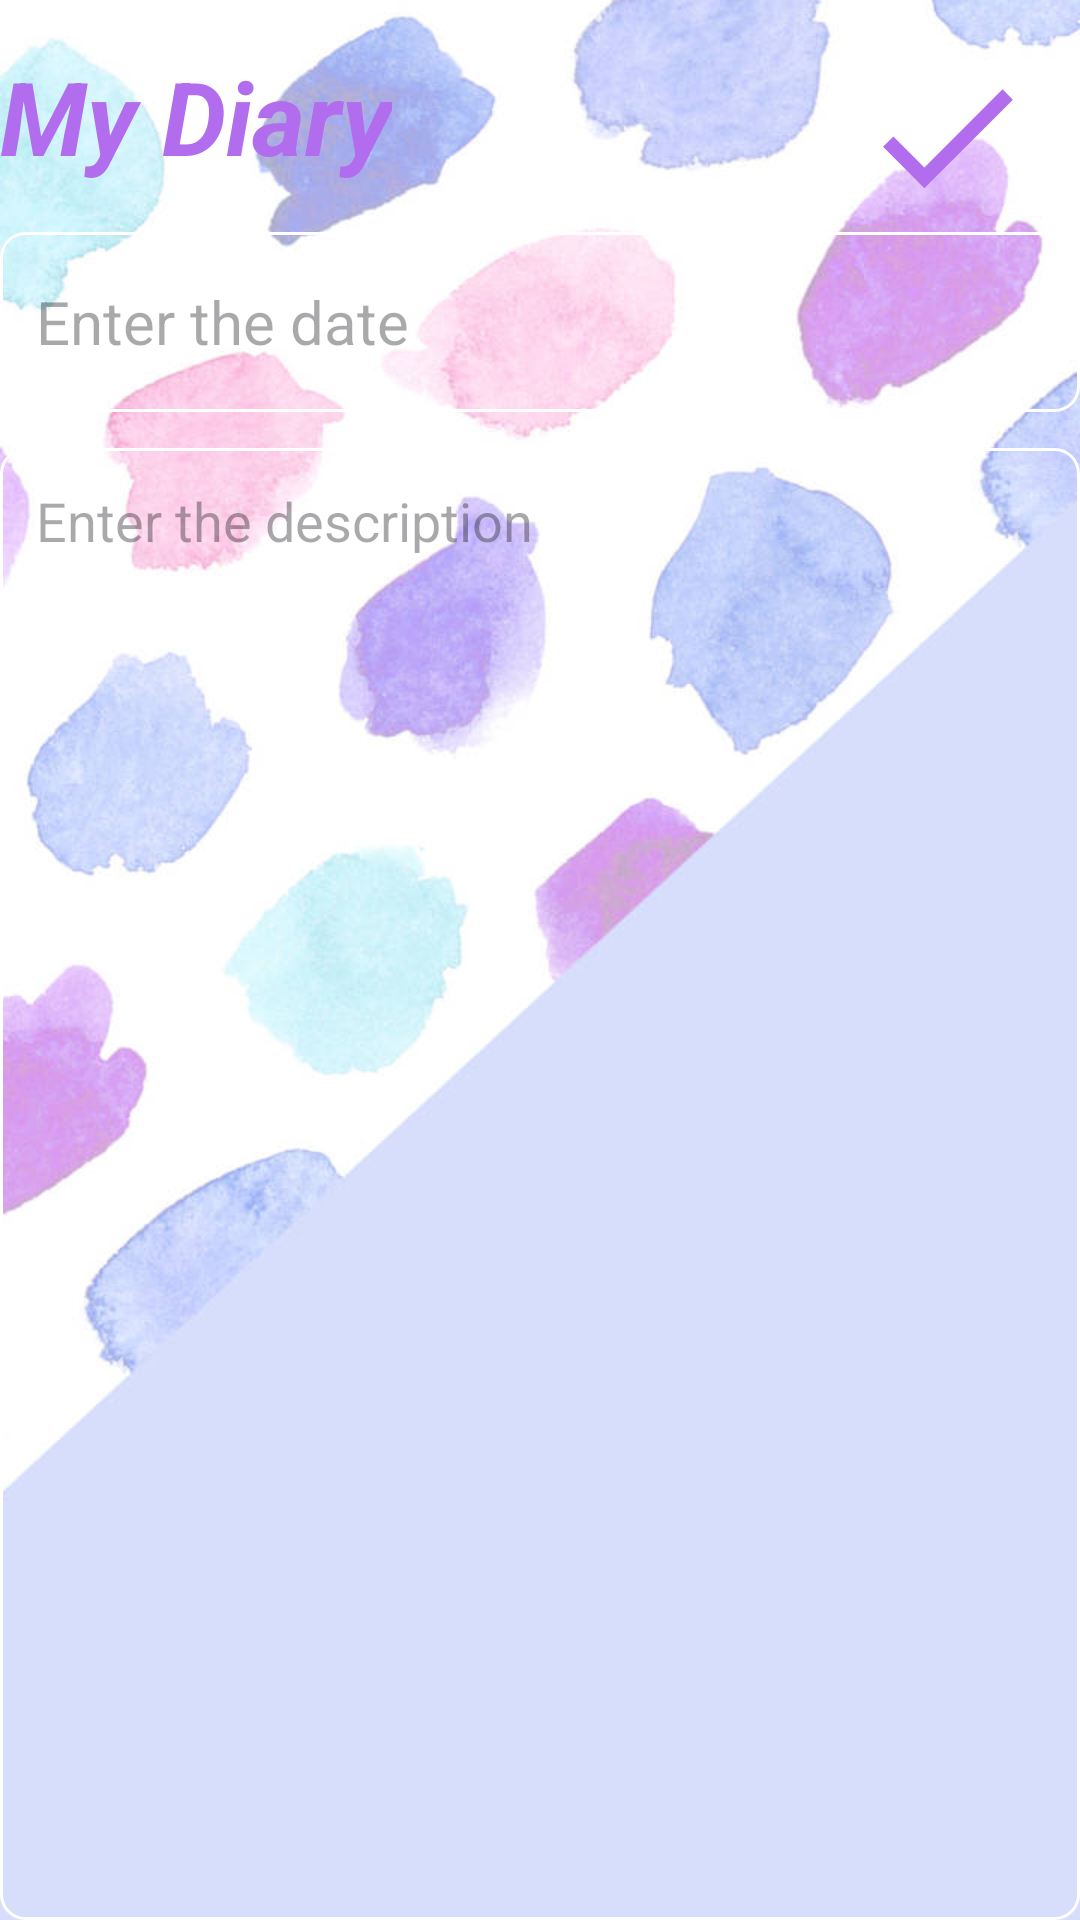

Here is an Android app screen rendered from its layout file. Give the layout XML and the strings, colors and styles it references.
<!-- AndroidManifest.xml: application theme Theme.TaskManagemenet -->
<!-- res/layout/activity_add_note.xml -->
<?xml version="1.0" encoding="utf-8"?>
<RelativeLayout
    xmlns:android="http://schemas.android.com/apk/res/android"
    xmlns:app="http://schemas.android.com/apk/res-auto"
    xmlns:tools="http://schemas.android.com/tools"
    android:id="@+id/main"
    android:layout_width="match_parent"
    android:layout_height="match_parent"
    android:background="@drawable/bg4"
    tools:context=".AddNoteActivity">

    <TextView
        android:id="@+id/addNoteHeading"
        android:layout_width="wrap_content"
        android:layout_height="wrap_content"
        android:layout_alignParentTop="true"
        android:layout_marginTop="16dp"
        android:fontFamily="sans-serif"
        android:text="My Diary"
        android:textAllCaps="false"
        android:textColor="@color/purple"
        android:textSize="34sp"
        android:textStyle="bold|italic" />

    <ImageView
        android:id="@+id/saveButton"
        android:layout_width="77dp"
        android:layout_height="59dp"
        android:layout_alignTop="@id/addNoteHeading"
        android:layout_alignParentEnd="true"
        android:layout_marginEnd="6dp"
        android:src="@drawable/baseline_done_24" />

    <EditText
        android:id="@+id/titleEditText"
        android:layout_width="match_parent"
        android:layout_height="60dp"
        android:layout_below="@id/addNoteHeading"
        android:layout_marginTop="16dp"
        android:background="@drawable/orange_border"
        android:fontFamily="sans-serif"
        android:hint="Enter the date"
        android:maxLines="1"
        android:padding="12dp"
        android:textColor="#090909"
        android:textSize="20sp" />

    <EditText
        android:id="@+id/contentEditText"
        android:layout_width="match_parent"
        android:layout_height="match_parent"
        android:layout_below="@id/titleEditText"
        android:layout_marginTop="12dp"
        android:background="@drawable/orange_border"
        android:fontFamily="sans-serif"
        android:gravity="top"
        android:hint="Enter the description"
        android:padding="12dp"
        android:textAllCaps="true"
        android:textColor="#090909"
        android:textSize="18sp" />


</RelativeLayout>
<!-- resources referenced by this layout -->
<resources>
  <color name="purple">#FFB16DED</color>
  <!-- drawable baseline_done_24 (drawable) -->
  <vector xmlns:android="http://schemas.android.com/apk/res/android" android:height="24dp" android:tint="#FFB16DED" android:viewportHeight="24" android:viewportWidth="24" android:width="24dp">
  
      <path android:fillColor="@android:color/white" android:pathData="M9,16.2L4.8,12l-1.4,1.4L9,19 21,7l-1.4,-1.4L9,16.2z"/>
  
  </vector>
  <!-- drawable bg4: jpg bitmap (drawable, 43772 bytes) -->
  <!-- drawable orange_border (drawable) -->
  <?xml version="1.0" encoding="utf-8"?>
  <shape xmlns:android="http://schemas.android.com/apk/res/android"
      android:shape="rectangle">
  
  
      <stroke
          android:width="1dp"
          android:color="@color/white"/>
  
      <corners
          android:radius="8dp"/>
  
  
  
  </shape>
  <style name="Theme.TaskManagemenet" parent="Base.Theme.TaskManagemenet" />
  <color name="white">#FFFFFFFF</color>
  <style name="Base.Theme.TaskManagemenet" parent="Theme.Material3.DayNight.NoActionBar">
          
          <item name="colorPrimary">@color/orange</item>
          <item name="colorPrimaryVariant">@color/orange</item>
          <item name="android:statusBarColor">@color/orange</item>
      </style>
  <color name="orange">#ed5f1e</color>
</resources>
